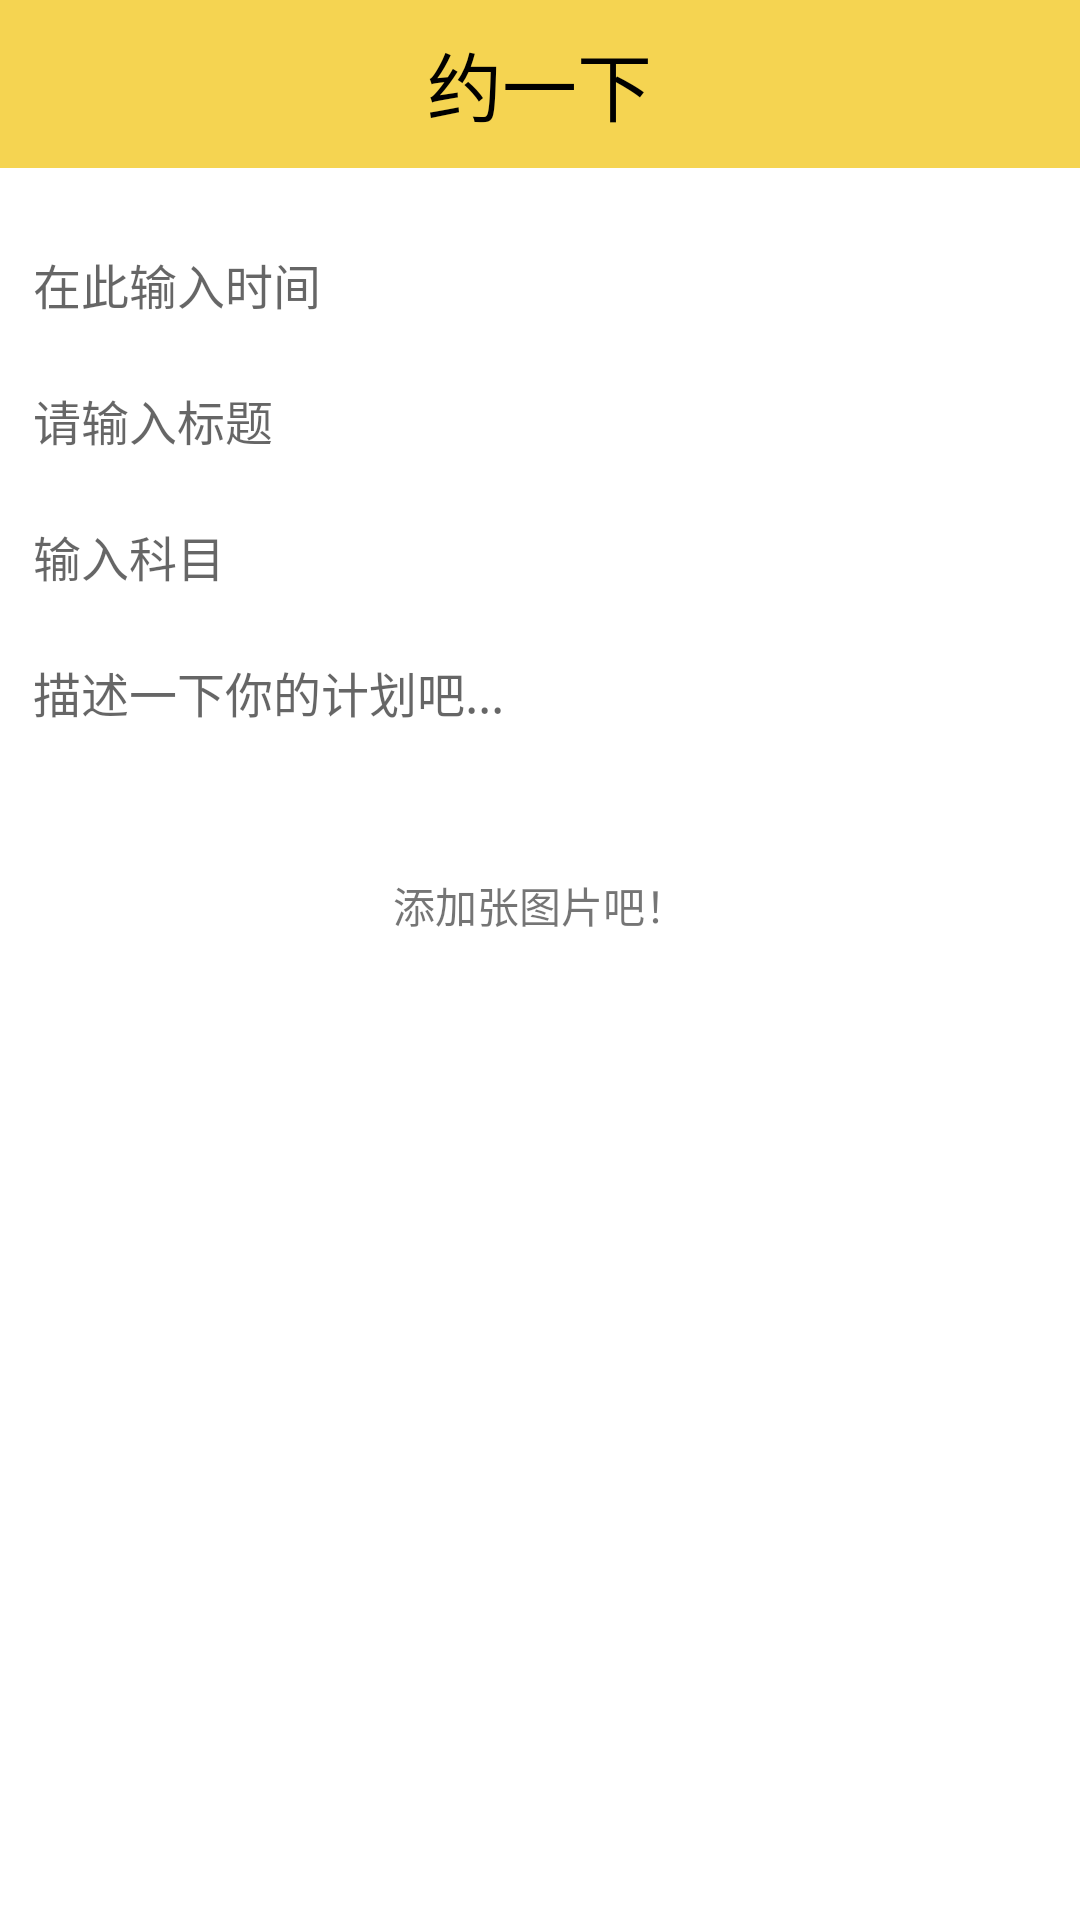

This screen was rendered from an Android layout file. Write that file and the resources it references.
<!-- AndroidManifest.xml: application theme MyAppTheme -->
<!-- res/layout/fragment_chat.xml -->
<?xml version="1.0" encoding="utf-8"?>
<LinearLayout xmlns:android="http://schemas.android.com/apk/res/android"
    xmlns:app="http://schemas.android.com/apk/res-auto"
    android:layout_width="match_parent"
    android:layout_height="match_parent"
    android:background="#fff"
    android:orientation="vertical"
    android:weightSum="1">


    <FrameLayout
        android:layout_width="match_parent"
        android:layout_height="wrap_content">

        <android.support.v7.widget.Toolbar
            android:id="@+id/toolbar_chat"
            android:layout_width="match_parent"
            android:layout_height="?attr/actionBarSize"
            android:background="@color/colorYellow" />

        <RelativeLayout
            android:layout_width="match_parent"
            android:layout_height="match_parent">

            <TextView
                android:layout_width="wrap_content"
                android:layout_height="wrap_content"
                android:layout_centerHorizontal="true"
                android:layout_centerVertical="true"
                android:text="约一下"
                android:textColor="@color/colorBlack"
                android:textSize="25dp" />

            <ImageButton
                android:id="@+id/chat_button_select"
                android:layout_width="45dp"
                android:layout_height="45dp"
                android:layout_alignParentRight="true"
                android:layout_centerVertical="true"
                android:layout_marginRight="3dp"
                android:background="@drawable/image_btn_press" />

        </RelativeLayout>
    </FrameLayout>


    <LinearLayout
        android:layout_width="match_parent"
        android:layout_height="wrap_content"
        android:gravity="center"
        android:orientation="vertical">

        <ProgressBar
            android:visibility="invisible"
            android:id="@+id/progress_load"
            style="@style/Base.Widget.AppCompat.ProgressBar.Horizontal"
            android:layout_width="match_parent"
            android:layout_height="wrap_content" />


        <EditText
            android:id="@+id/chat_edit_time"
            android:layout_width="match_parent"
            android:layout_height="wrap_content"
            android:layout_margin="6dp"
            android:background="@drawable/drawable_edit_normal"
            android:hint="在此输入时间"
            android:inputType="datetime"
            android:padding="5dp"
            android:textSize="16sp"
            android:windowSoftInputMode="adjustResize" />

        <EditText
            android:id="@+id/chat_edit_phone"
            android:layout_width="match_parent"
            android:layout_height="wrap_content"
            android:layout_margin="6dp"
            android:background="@drawable/drawable_edit_normal"
            android:hint="请输入标题"
            android:padding="5dp"
            android:textSize="16sp"
            android:windowSoftInputMode="adjustResize" />

        <EditText
            android:id="@+id/chat_edit_title"
            android:layout_width="match_parent"
            android:layout_height="wrap_content"
            android:layout_margin="6dp"
            android:background="@drawable/drawable_edit_normal"
            android:hint="输入科目"
            android:inputType="textMultiLine"
            android:padding="5dp"
            android:textSize="16sp"
            android:windowSoftInputMode="adjustResize" />

        <EditText
            android:id="@+id/chat_edit_plan"
            android:layout_width="match_parent"
            android:layout_height="wrap_content"
            android:layout_margin="6dp"
            android:background="@drawable/drawable_edit_normal"
            android:enabled="true"
            android:gravity="top"
            android:hint="描述一下你的计划吧..."
            android:inputType="textMultiLine"
            android:maxLines="5"
            android:minLines="3"
            android:padding="5dp"
            android:scrollbars="vertical"
            android:textSize="16sp"
            android:windowSoftInputMode="adjustResize" />


        <TextView
            android:layout_width="wrap_content"
            android:layout_height="wrap_content"
            android:layout_gravity="center"
            android:text="添加张图片吧！" />


    </LinearLayout>

    <LinearLayout
        android:layout_width="match_parent"
        android:layout_height="170dp">

        <android.support.v7.widget.RecyclerView
            android:id="@+id/gridView1"
            android:layout_width="wrap_content"
            android:layout_height="wrap_content"
            android:layout_margin="10dp"
            android:background="@color/colorWhite"
            android:columnWidth="90dp"
            android:gravity="center"
            android:horizontalSpacing="5dp"
            android:numColumns="4"
            android:stretchMode="columnWidth"
            android:verticalSpacing="5dp"></android.support.v7.widget.RecyclerView>

    </LinearLayout>
</LinearLayout>
<!-- resources referenced by this layout -->
<resources>
  <color name="colorBlack">#000000</color>
  <color name="colorWhite">#fffffb</color>
  <color name="colorYellow">#f5d451</color>
  <style name="MyAppTheme" parent="Theme.AppCompat.Light.NoActionBar">
               
          <item name="colorPrimaryDark">@color/colorLightYellow</item>
      </style>
  <color name="colorLightYellow">#e8e3a7</color>
</resources>
